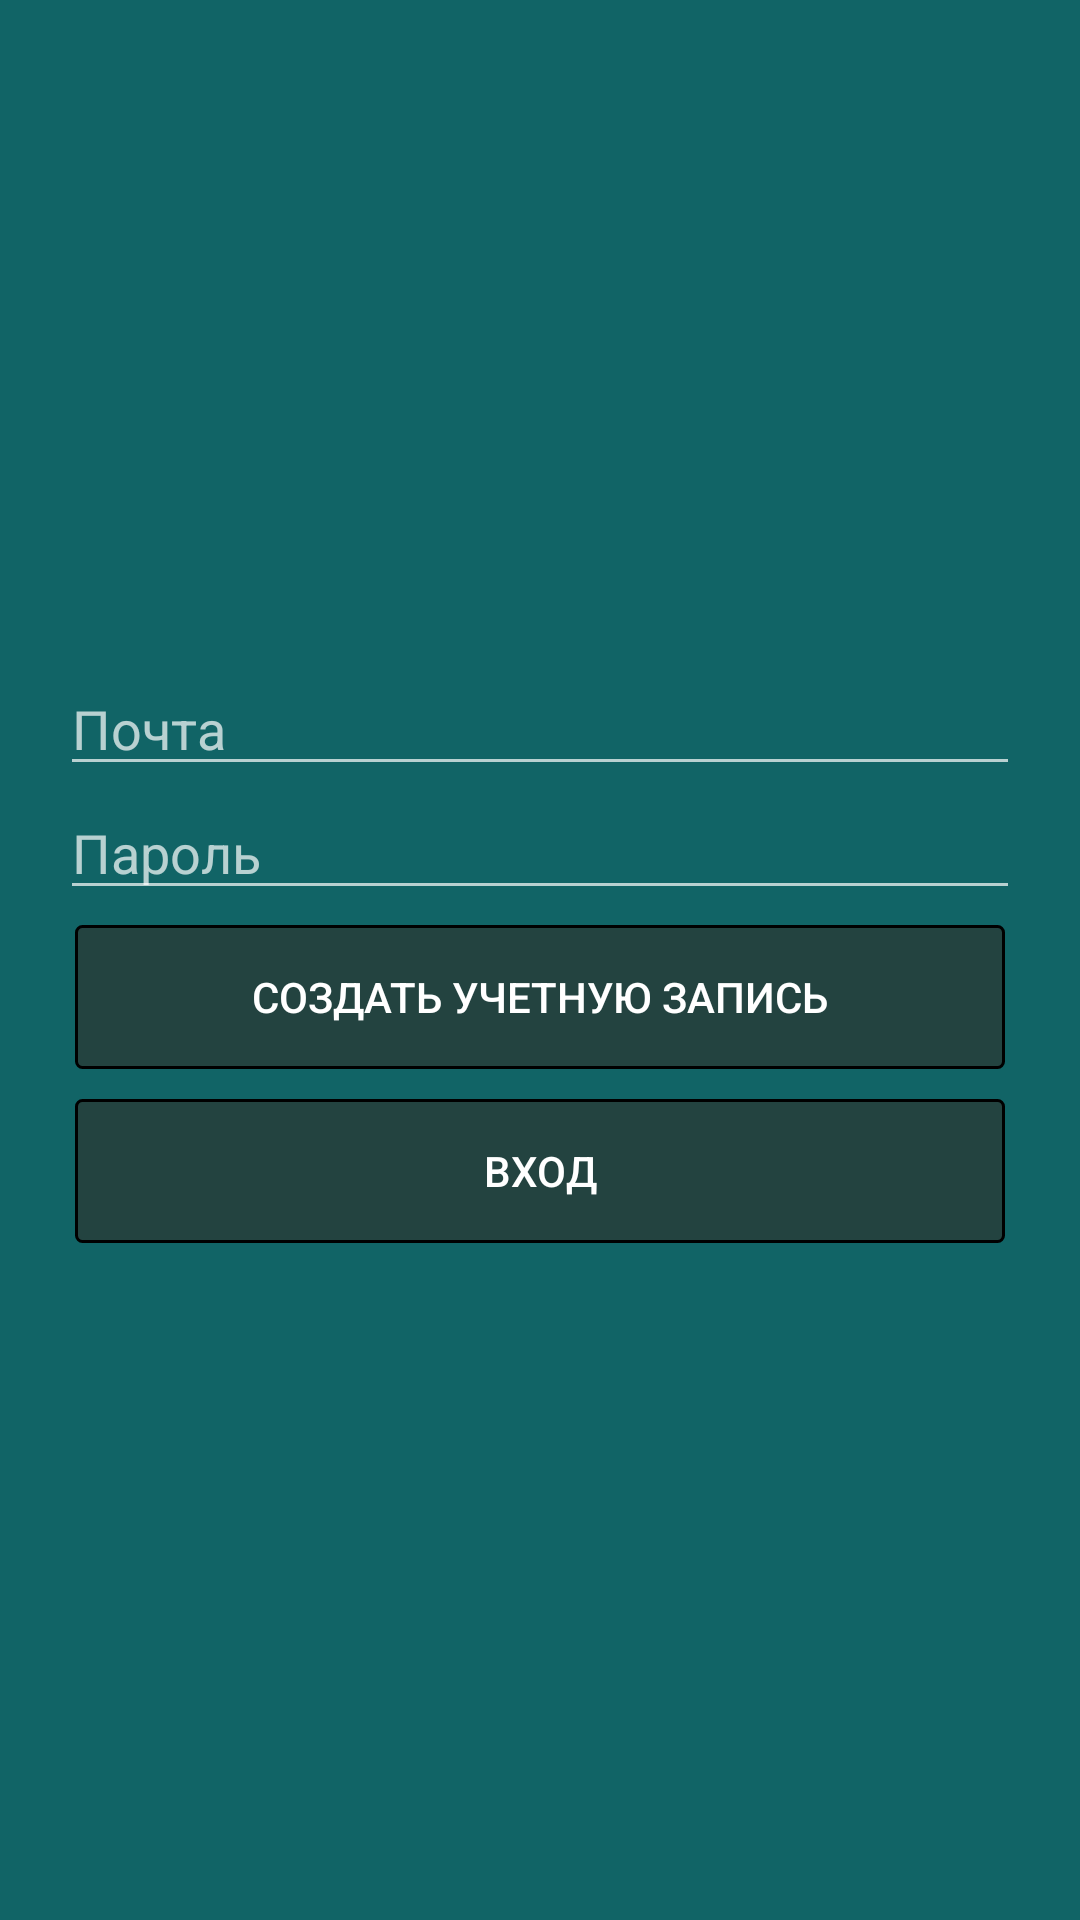

This screen was rendered from an Android layout file. Write that file and the resources it references.
<!-- AndroidManifest.xml: application theme Theme.Orgtex -->
<!-- res/layout/activity_register.xml -->
<?xml version="1.0" encoding="utf-8"?>
<RelativeLayout xmlns:android="http://schemas.android.com/apk/res/android"
    xmlns:app="http://schemas.android.com/apk/res-auto"
    xmlns:tools="http://schemas.android.com/tools"
    android:layout_width="match_parent"
    android:layout_height="match_parent"
    tools:context=".RegisterActivity">

    <LinearLayout
        android:layout_width="match_parent"
        android:layout_height="match_parent"
        android:gravity="center"
        android:padding="20dp"
        android:background="@color/fon1"
        android:orientation="vertical">

        <LinearLayout
            android:layout_width="match_parent"
            android:layout_height="wrap_content"
            android:gravity="center_horizontal"
            android:orientation="vertical">

            <TextView
                android:id="@+id/tvUserEmail"
                android:layout_width="wrap_content"
                android:layout_height="wrap_content"
                android:text="TextView"
                android:textSize="30sp"
                android:visibility="gone" />

            <Button
                android:id="@+id/btnStart"
                android:layout_width="match_parent"
                android:layout_height="wrap_content"
                android:text="Вход"
                android:visibility="gone"
                android:background="@drawable/button_style_press"
                android:layout_margin="5dp"/>

            <EditText
                android:id="@+id/editFullName"
                android:layout_width="match_parent"
                android:layout_height="wrap_content"
                android:ems="10"
                android:inputType="textPersonName"
                android:visibility="gone"
                android:hint="Имя"/>

            <EditText
                android:id="@+id/editEmail"
                android:layout_width="match_parent"
                android:layout_height="wrap_content"
                android:ems="10"
                android:hint="Почта"
                android:inputType="textPersonName"
                android:visibility="visible" />

            <EditText
                android:id="@+id/editPassword"
                android:layout_width="match_parent"
                android:layout_height="wrap_content"
                android:ems="10"
                android:hint="Пароль"
                android:inputType="textPassword"
                android:visibility="visible" />

            <Button
                android:id="@+id/btnSignOut"
                android:layout_width="match_parent"
                android:layout_height="wrap_content"
                android:background="@drawable/button_style_press"
                android:layout_margin="5dp"
                android:text="Создать учетную запись"
                android:visibility="visible" />

            <Button
                android:id="@+id/btnSingIn"
                android:layout_width="match_parent"
                android:layout_height="wrap_content"
                android:background="@drawable/button_style_press"
                android:layout_margin="5dp"
                android:text="Вход"
                android:visibility="visible" />
        </LinearLayout>
    </LinearLayout>
</RelativeLayout>
<!-- resources referenced by this layout -->
<resources>
  <color name="fon1">#116466</color>
  <!-- drawable button_style_press (drawable) -->
  <?xml version="1.0" encoding="utf-8"?>
  <selector xmlns:android="http://schemas.android.com/apk/res/android">
      <item android:state_pressed="false" android:drawable="@drawable/style_btn_back"/>
      <item android:state_pressed="true" android:drawable="@drawable/style_btn_push"/>
  </selector>
  <style name="Theme.Orgtex" parent="Theme.AppCompat.NoActionBar">
          
          <item name="colorPrimary">@color/purple_500</item>
          <item name="colorPrimaryVariant">@color/purple_700</item>
          <item name="colorOnPrimary">@color/white</item>
          
          <item name="colorSecondary">@color/teal_200</item>
          <item name="colorSecondaryVariant">@color/teal_700</item>
          <item name="colorOnSecondary">@color/black</item>
          
          <item name="android:statusBarColor" tools:targetApi="l">?attr/colorPrimaryVariant</item>
          
      </style>
  <!-- drawable style_btn_back (drawable) -->
  <?xml version="1.0" encoding="utf-8"?>
  <shape xmlns:android="http://schemas.android.com/apk/res/android">
      <stroke android:width="1dp" android:color="@color/black"/>
      <corners android:radius="2dp"/>
      <solid android:color="@color/button1"/>
  </shape>
  <!-- drawable style_btn_push (drawable) -->
  <?xml version="1.0" encoding="utf-8"?>
  <shape xmlns:android="http://schemas.android.com/apk/res/android">
      <stroke android:width="1dp" android:color="@color/black"/>
      <corners android:radius="2dp"/>
      <solid android:color="@color/button2"/>
  </shape>
  <color name="purple_500">#FF6200EE</color>
  <color name="purple_700">#FF3700B3</color>
  <color name="white">#FFFFFFFF</color>
  <color name="teal_200">#FF03DAC5</color>
  <color name="teal_700">#FF018786</color>
  <color name="black">#FF000000</color>
  <color name="button1">#B32C3531</color>
  <color name="button2">#2C3531</color>
</resources>
